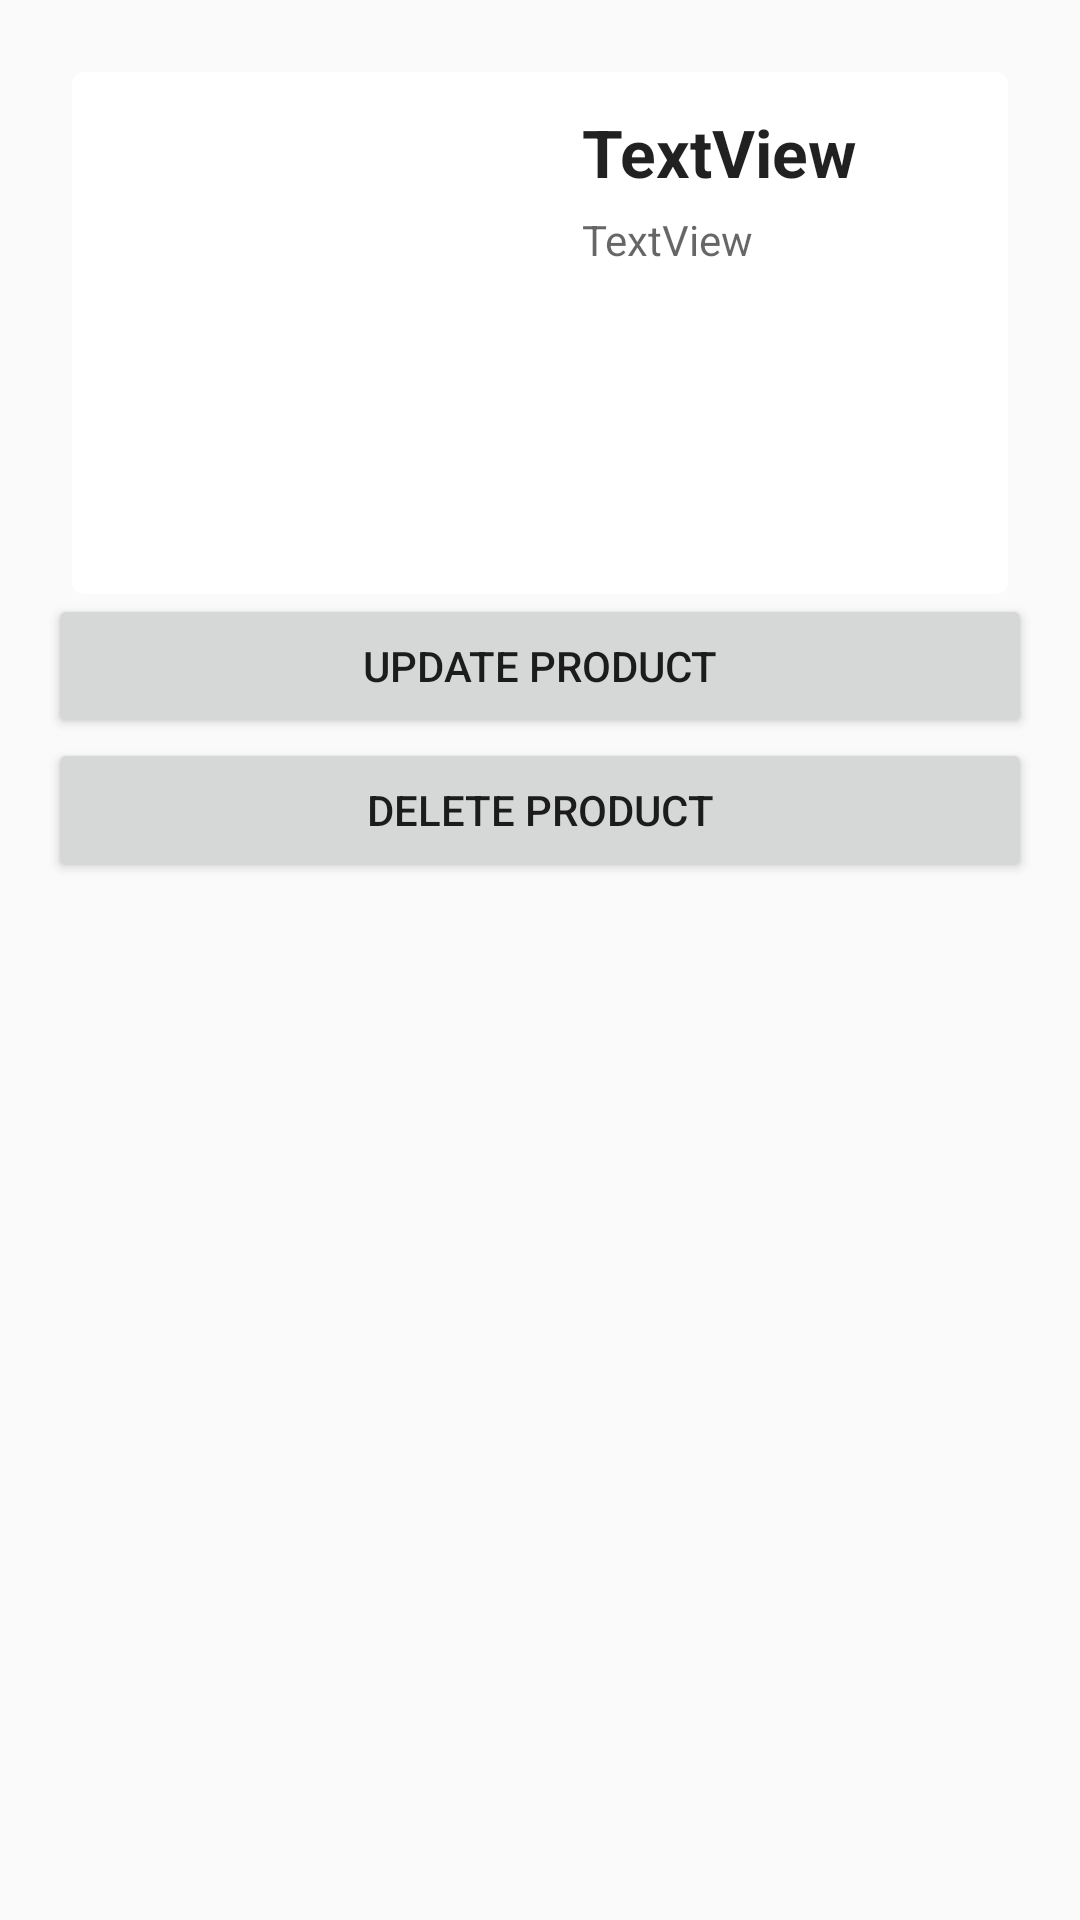

Layout XML and referenced resources for this Android screen:
<!-- AndroidManifest.xml: activity theme Theme.AppCompat.Light.DarkActionBar -->
<!-- res/layout/activity_product_details.xml -->
<?xml version="1.0" encoding="utf-8"?>
<LinearLayout xmlns:android="http://schemas.android.com/apk/res/android"
    xmlns:app="http://schemas.android.com/apk/res-auto"
    xmlns:tools="http://schemas.android.com/tools"
    android:layout_width="match_parent"
    android:layout_height="match_parent"
    android:orientation="vertical"
    android:padding="16dp"
    tools:context=".ProductDetailsActivity">

    <include layout="@layout/card_view_product" />


    <Button
        android:id="@+id/button_update_product"
        android:layout_width="match_parent"
        android:layout_height="wrap_content"
        android:text="Update Product" />

    <Button
        android:id="@+id/button_delete_product"
        android:layout_width="match_parent"
        android:layout_height="wrap_content"
        android:text="Delete Product" />
</LinearLayout>
<!-- res/layout/card_view_product.xml (included above) -->
<?xml version="1.0" encoding="utf-8"?>
<androidx.cardview.widget.CardView xmlns:android="http://schemas.android.com/apk/res/android"
    xmlns:app="http://schemas.android.com/apk/res-auto"
    android:layout_width="match_parent"
    android:layout_height="wrap_content"
    android:layout_marginStart="8dp"
    android:layout_marginTop="8dp"
    android:layout_marginEnd="8dp"
    app:cardCornerRadius="4dp">

    <RelativeLayout
        android:layout_width="match_parent"
        android:layout_height="match_parent"
        android:padding="8dp"
        android:layout_margin="4dp">

        <ImageView
            android:id="@+id/product_image"
            android:layout_width="150dp"
            android:layout_height="150dp"
            android:padding="2dp"/>

        <TextView
            android:id="@+id/product_title"
            android:layout_width="wrap_content"
            android:layout_height="wrap_content"
            android:layout_toEndOf="@+id/product_image"
            android:layout_toRightOf="@+id/product_image"
            style="@style/main_title"
            android:layout_marginStart="8dp"
            android:layout_marginLeft="8dp"
            android:text="TextView"/>

        <TextView
            android:id="@+id/product_desc"
            android:layout_width="wrap_content"
            android:layout_height="wrap_content"
            android:layout_toEndOf="@+id/product_image"
            android:layout_toRightOf="@+id/product_image"
            android:layout_below="@+id/product_title"
            android:layout_marginStart="8dp"
            android:layout_marginLeft="8dp"
            style="@style/small_title"
            android:text="TextView" />
    </RelativeLayout>
</androidx.cardview.widget.CardView>
<!-- resources referenced by this layout -->
<resources>
  <style name="main_title">
          <item name="android:layout_width">match_parent</item>
          <item name="android:layout_marginBottom">5dp</item>
          <item name="android:textAppearance">@android:style/TextAppearance.Large</item>
          <item name="android:textStyle">bold</item>
      </style>
  <style name="small_title">
          <item name="android:layout_width">match_parent</item>
          <item name="android:textAppearance">@android:style/TextAppearance.Small</item>
      </style>
</resources>
